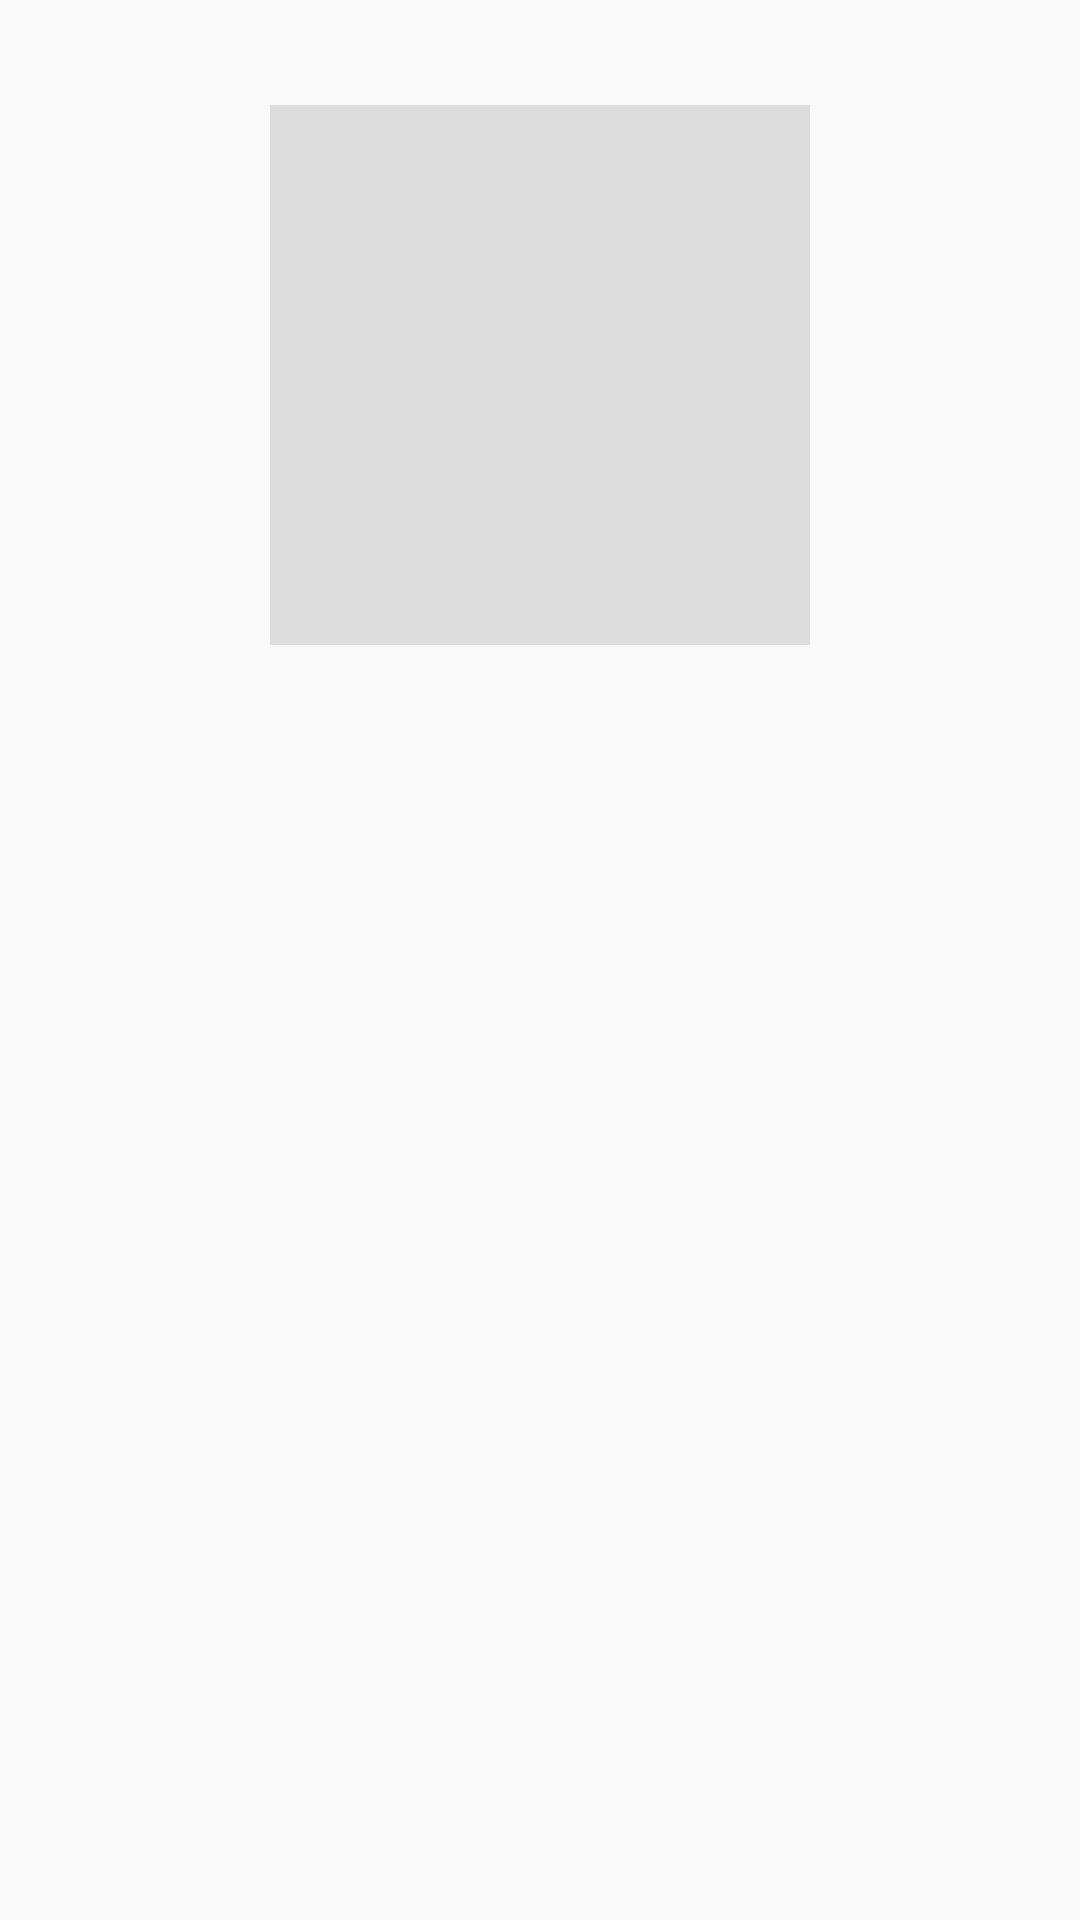

Here is an Android app screen rendered from its layout file. Give the layout XML and the strings, colors and styles it references.
<!-- AndroidManifest.xml: application theme AppTheme -->
<!-- res/layout/customview_photo.xml -->
<?xml version="1.0" encoding="utf-8"?>
<RelativeLayout xmlns:android="http://schemas.android.com/apk/res/android"
    android:layout_width="match_parent"
    android:layout_height="wrap_content"
    android:padding="16dp">

    <TextView
        android:id="@+id/title_tv"
        android:layout_width="wrap_content"
        android:layout_height="wrap_content" />

    <RelativeLayout
        android:layout_width="180dp"
        android:layout_height="180dp"
        android:layout_centerInParent="true"
        android:layout_below="@id/title_tv"
        android:background="#ddd">

        <ImageView
            android:id="@+id/photo_iv"
            android:layout_width="match_parent"
            android:layout_height="match_parent"
            android:layout_margin="16dp" />

        <ImageView
            android:id="@+id/clear_iv"
            android:layout_width="32dp"
            android:layout_height="32dp"
            android:layout_alignParentRight="true"
            android:src="@drawable/ic_clear"
            android:visibility="gone"/>

        <ProgressBar
            android:id="@+id/progressbar"
            android:layout_width="24dp"
            android:layout_height="24dp"
            android:layout_centerInParent="true"
            android:visibility="gone"/>


    </RelativeLayout>

</RelativeLayout>
<!-- resources referenced by this layout -->
<resources>
  <style name="AppTheme" parent="Base.Theme.AppCompat.Light.DarkActionBar">
          
          <item name="colorPrimary">@color/colorPrimary</item>
          <item name="colorPrimaryDark">@color/colorPrimaryDark</item>
          <item name="colorAccent">@color/colorAccent</item>
      </style>
  <!-- not gathered from this repository: default colours our renderer supplied (Android Studio template values) -->
  <color name="colorPrimary">#FF6200EE</color>
  <color name="colorPrimaryDark">#FF3700B3</color>
  <color name="colorAccent">#FF03DAC5</color>
</resources>
